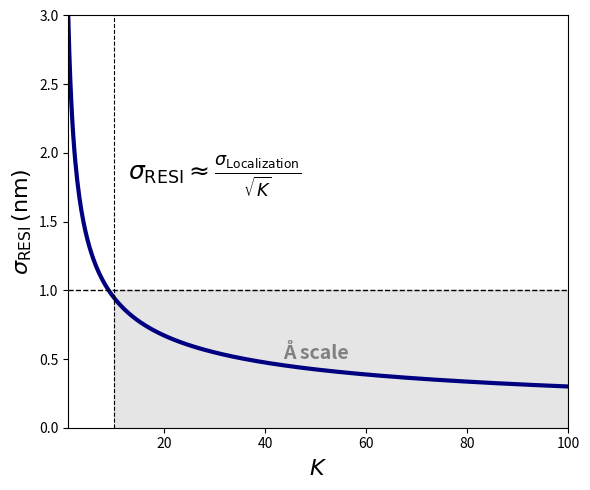

Write the Python code that produced this figure.
#!/usr/bin/env python3
# -*- coding: utf-8 -*-
"""
Created on Sun Oct 27 18:12:53 2024

[redacted]
"""

import numpy as np
import matplotlib.pyplot as plt

# Data for the curve
K = np.linspace(1, 100, 500)  # Values of K from 1 to 100
sigma_localization = 3  # Arbitrary constant to control the curve scaling
sigma_resi = sigma_localization / np.sqrt(K)

# Plot
fig, ax = plt.subplots(figsize=(6, 5))
ax.plot(K, sigma_resi, color='navy', linewidth=3)

# Labels and styling
ax.set_xlabel(r'$K$', fontsize=16)
ax.set_ylabel(r'$\sigma_{\mathrm{RESI}} \, (\mathrm{nm})$', fontsize=16)
ax.set_xlim(1, 100)
ax.set_ylim(0, 3)

# Horizontal dotted line at sigma_resi = 1 nm
ax.axhline(y=1, color='black', linestyle='--', linewidth=1)
# Vertical dashed lines at K = 10 and K = 40
ax.axvline(x=10, color='black', linestyle='--', linewidth=0.8)
# ax.axvline(x=40, color='black', linestyle='--', linewidth=0.8)

# Annotation for the Å scale region
ax.fill_between(K, 0, 1, where=(K >= 10), color='gray', alpha=0.2)
ax.text(50, 0.5, r'Å scale', fontsize=14, ha='center', color='gray', fontweight='bold')

# Equation annotation
ax.text(30, 1.8, r'$\sigma_{\mathrm{RESI}} \approx \frac{\sigma_{\mathrm{Localization}}}{\sqrt{K}}$', 
        fontsize=18, ha='center')

# Show plot
plt.tight_layout()
plt.show()
